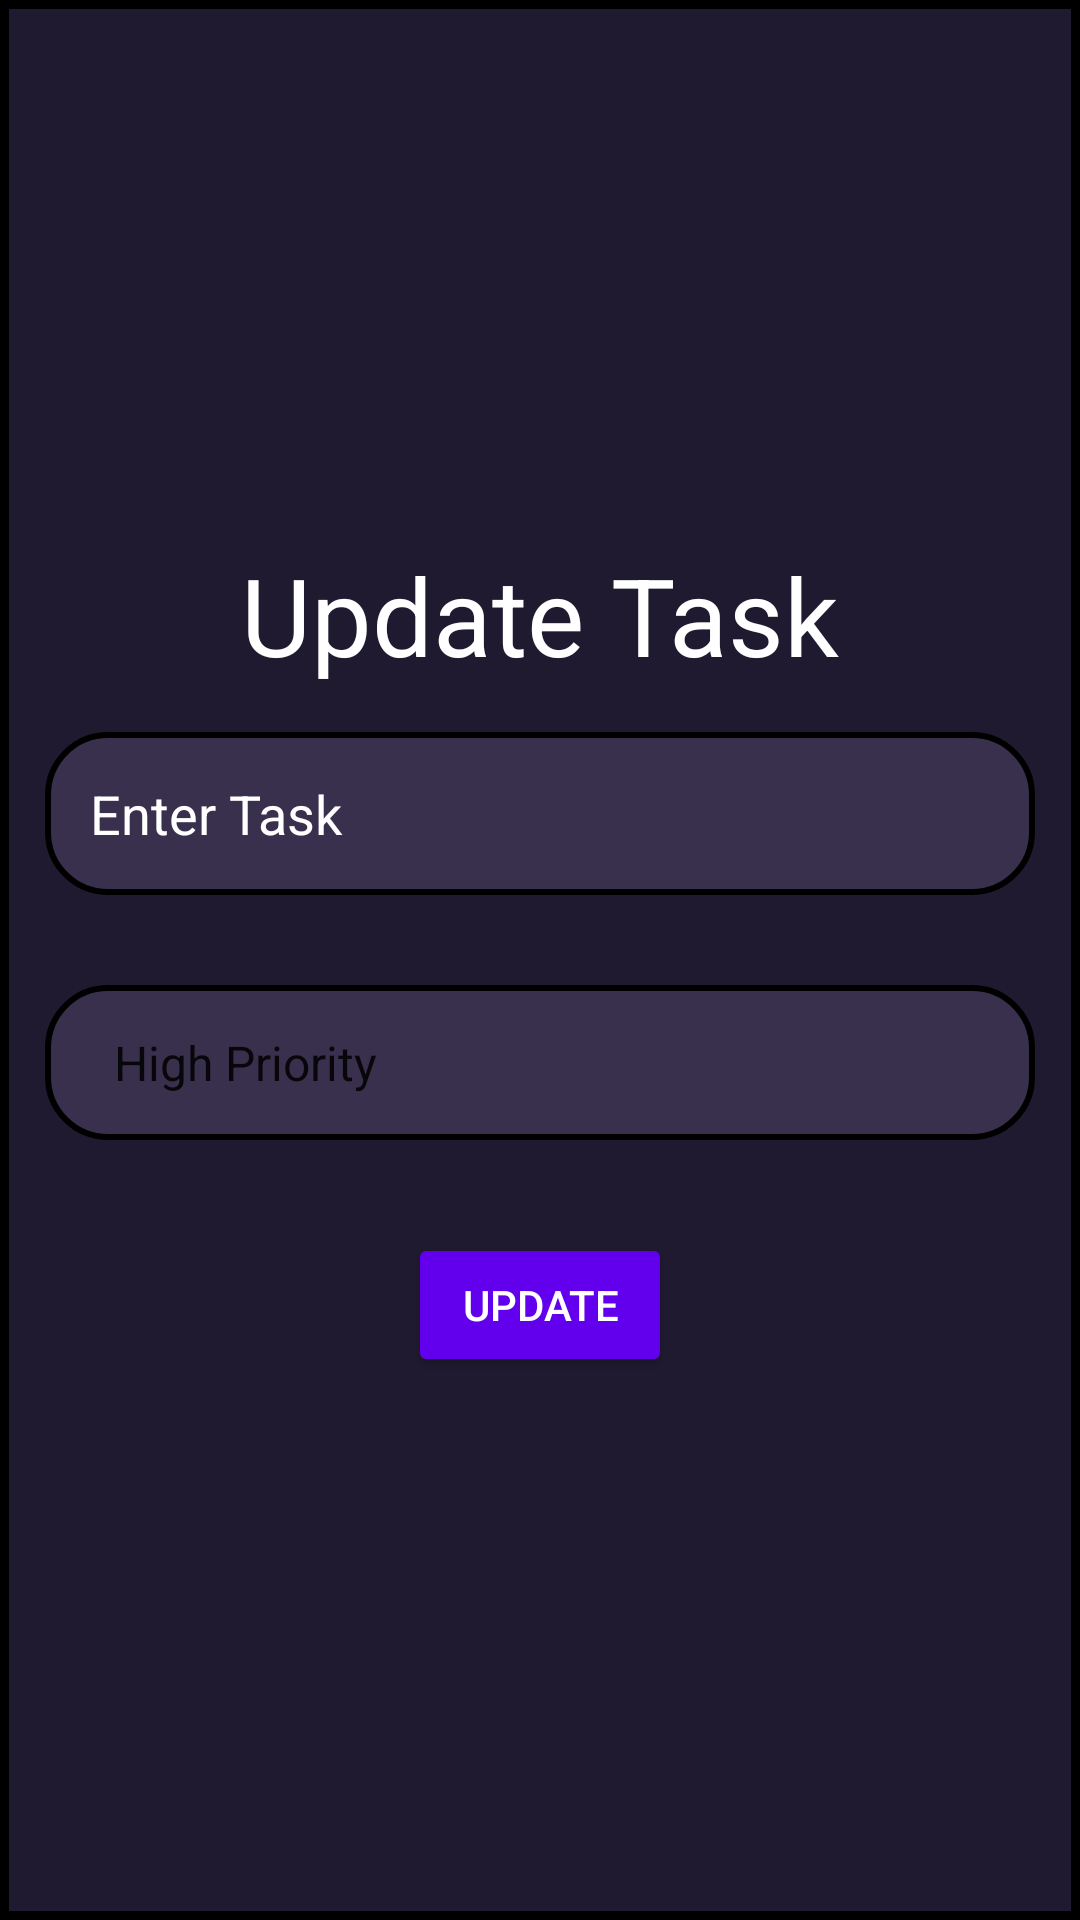

Android layout source for this screen:
<!-- AndroidManifest.xml: application theme Theme.KotlinMVVMToDoList -->
<!-- res/layout/fragment_update.xml -->
<?xml version="1.0" encoding="utf-8"?>
<layout xmlns:android="http://schemas.android.com/apk/res/android"
    xmlns:app="http://schemas.android.com/apk/res-auto"
    xmlns:tools="http://schemas.android.com/tools">

    <data>

    </data>

    <LinearLayout
        android:layout_width="match_parent"
        android:layout_height="match_parent"
        tools:context="ui.update.UpdateFragment"
        android:orientation="vertical"
        android:gravity="center"
        android:background="@drawable/custom_background"
        >

        <TextView
            android:layout_width="match_parent"
            android:layout_height="wrap_content"
            android:text="Update Task"
            android:textColor="@color/white"
            android:textSize="36sp"
            android:gravity="center"
            android:fontFamily="sans-serif"/>
        <EditText
            android:id="@+id/update_edt_task"
            android:layout_width="match_parent"
            android:layout_height="wrap_content"
            android:padding="15dp"
            android:layout_margin="15dp"

            android:ems="10"
            android:hint="@string/enter_task"
            android:inputType="textPersonName"
            android:background="@drawable/custom_edittext"
            android:textColor="@color/white"
            android:textColorHint="@color/white"


            android:autofillHints="" />

        <Spinner
            android:id="@+id/update_spinner"
            android:layout_width="match_parent"
            android:layout_height="wrap_content"
            android:padding="15dp"
            android:entries="@array/priorities"
            android:layout_margin="15dp"
            android:background="@drawable/custom_edittext"

            />

        <Button
            android:id="@+id/btn_update"
            android:layout_width="wrap_content"
            android:layout_height="wrap_content"
            android:layout_marginTop="16dp"
            android:backgroundTint="@color/button"
            android:text="@string/update"
            android:textColor="@color/white"
            />
    </LinearLayout>
</layout>
<!-- resources referenced by this layout -->
<resources>
  <string-array name="priorities">
          <item>High Priority</item>
          <item>Medium Priority</item>
          <item>Low Priority</item>
      </string-array>
  <color name="button">#FF6200EE</color>
  <color name="white">#FFFFFFFF</color>
  <!-- drawable custom_background (drawable) -->
  <?xml version="1.0" encoding="utf-8"?>
  <shape android:shape="rectangle" xmlns:android="http://schemas.android.com/apk/res/android">
      <solid android:color="@color/primary"/>
      <stroke android:color="@color/black" android:width="3dp"/>
  </shape>
  <!-- drawable custom_edittext (drawable) -->
  <?xml version="1.0" encoding="utf-8"?>
  <shape android:shape="rectangle" xmlns:android="http://schemas.android.com/apk/res/android">
  
      <solid android:color="@color/secondary"/>
      <stroke android:color="@color/black" android:width="2dp"/>
  
  
      <corners android:radius="20dp"/>
  </shape>
  <string name="enter_task">Enter Task</string>
  <string name="update">Update</string>
  <style name="Theme.KotlinMVVMToDoList" parent="Theme.MaterialComponents.DayNight.DarkActionBar">
          
          <item name="colorPrimary">@color/primary</item>
          <item name="colorPrimaryVariant">@color/purple_700</item>
          <item name="colorOnPrimary">@color/white</item>
          
          <item name="colorSecondary">@color/teal_200</item>
          <item name="colorSecondaryVariant">@color/teal_700</item>
          <item name="colorOnSecondary">@color/black</item>
          
          <item name="android:statusBarColor" tools:targetApi="l">?attr/colorPrimaryVariant</item>
          
      </style>
  <color name="primary">#1F1A30</color>
  <color name="black">#FF000000</color>
  <color name="secondary">#39304D</color>
  <color name="purple_700">#FF3700B3</color>
  <color name="teal_200">#FF03DAC5</color>
  <color name="teal_700">#FF018786</color>
</resources>
